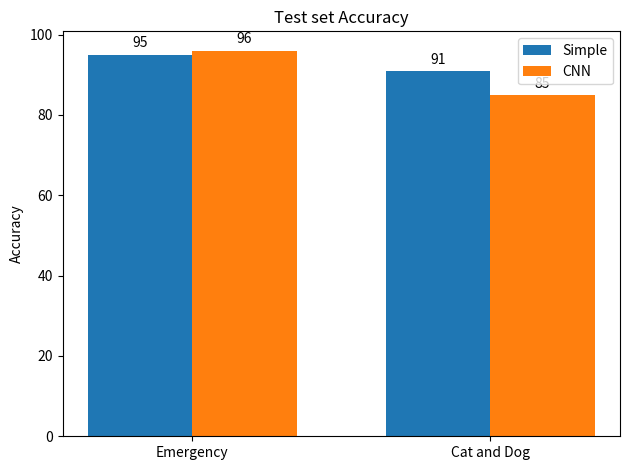

Recreate this plot in Python. (Note: this script raises an exception after producing the figure.)
import matplotlib.pyplot as plt
import numpy as np


def autolabel(rects):
    for rect in rects:
        height = rect.get_height()
        ax.annotate('{}'.format(height),
                    xy=(rect.get_x() + rect.get_width() / 2, height),
                    xytext=(0, 3),  # 3 points vertical offset
                    textcoords="offset points",
                    ha='center', va='bottom')


labels = ['Emergency', 'Cat and Dog']
testAccSimple = [95, 91]
testAccCnn = [96, 85]

x = np.arange(len(labels))
width = 0.35

fig, ax = plt.subplots()
rects1 = ax.bar(x - width / 2, testAccSimple, width, label='Simple')
rects2 = ax.bar(x + width / 2, testAccCnn, width, label='CNN')

ax.set_ylabel('Accuracy')
ax.set_title('Test set Accuracy')
ax.set_xticks(x)
ax.set_xticklabels(labels)
ax.legend()


autolabel(rects1)
autolabel(rects2)

fig.tight_layout()
plt.savefig('Results/testSetAcc.png')
plt.show()


trainAccSimple = [100, 90]
trainAccCnn = [99.5, 96.5]

x = np.arange(len(labels))
width = 0.3

fig, ax = plt.subplots()
rects1 = ax.bar(x - width / 2, trainAccSimple, width, label='Simple')
rects2 = ax.bar(x + width / 2, trainAccCnn, width, label='CNN')

ax.set_ylabel('Accuracy')
ax.set_title('Train set Accuracy')
ax.set_xticks(x)
ax.set_xticklabels(labels)
ax.legend()


autolabel(rects1)
autolabel(rects2)

fig.tight_layout()
plt.savefig('Results/trainingSetAcc.png')
plt.show()



trainAccSimpleNoDr = [100, 100]
trainAccCnnNoDr = [100, 100]

x = np.arange(len(labels))
width = 0.3

fig, ax = plt.subplots()
rects1 = ax.bar(x - width / 2, trainAccSimpleNoDr, width, label='Simple without Dropout')
rects2 = ax.bar(x + width / 2, trainAccCnnNoDr, width, label='CNN  without Dropout')

ax.set_ylabel('Accuracy')
ax.set_title('Train set Accuracy')
ax.set_xticks(x)
ax.set_xticklabels(labels)
ax.legend()


autolabel(rects1)
autolabel(rects2)

fig.tight_layout()
plt.savefig('Results/trainingSetAccNoDr.png')
plt.show()


testAccSimpleNoDr = [96, 96]
testAccCnnNoDr = [98, 90]

x = np.arange(len(labels))
width = 0.3

fig, ax = plt.subplots()
rects1 = ax.bar(x - width / 2, testAccSimpleNoDr, width, label='Simple without Dropout')
rects2 = ax.bar(x + width / 2, testAccCnnNoDr, width, label='CNN without Dropout')

ax.set_ylabel('Accuracy')
ax.set_title('Test set Accuracy')
ax.set_xticks(x)
ax.set_xticklabels(labels)
ax.legend()


autolabel(rects1)
autolabel(rects2)

fig.tight_layout()
plt.savefig('Results/testSetAccNoDr.png')
plt.show()


trainAccSimpleDr2 = [100, 90]
trainAccCnnDr2 = [96, 77]

x = np.arange(len(labels))
width = 0.3

fig, ax = plt.subplots()
rects1 = ax.bar(x - width / 2, trainAccSimpleDr2, width, label='Simple with greater Dropout')
rects2 = ax.bar(x + width / 2, trainAccCnnDr2, width, label='CNN with greater Dropout')

ax.set_ylabel('Accuracy')
ax.set_title('Train set Accuracy')
ax.set_xticks(x)
ax.set_xticklabels(labels)
ax.legend()


autolabel(rects1)
autolabel(rects2)

fig.tight_layout()
plt.savefig('Results/trainSetAccDr2.png')
plt.show()


testAccSimpleDr2 = [96, 91]
testAccCnnDr2 = [96, 75]

x = np.arange(len(labels))
width = 0.3

fig, ax = plt.subplots()
rects1 = ax.bar(x - width / 2, testAccSimpleDr2, width, label='Simple with greater Dropout')
rects2 = ax.bar(x + width / 2, testAccCnnDr2, width, label='CNN with greater Dropout')

ax.set_ylabel('Accuracy')
ax.set_title('Test set Accuracy')
ax.set_xticks(x)
ax.set_xticklabels(labels)
ax.legend()


autolabel(rects1)
autolabel(rects2)

fig.tight_layout()
plt.savefig('Results/testSetAccDr2.png')
plt.show()


